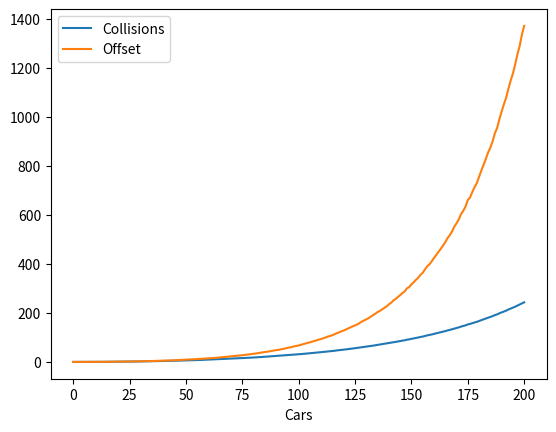

Write the Python code that produced this figure.
import matplotlib.pyplot as plt

# buckets = [32404, 32065, 32162, 32160, 32054, 32390, 32229, 32290, 32400, 32421, 31943, 32337, 32316, 32698, 32573, 32231, 31832, 32258, 32280, 31957, 32378, 32399, 32233, 32270, 31957, 32337, 32356, 32165, 32627, 32007, 32302]

# x_values = range(len(buckets))

# plt.bar(x_values, buckets)

# plt.title('Bucket distribution')
# plt.xlabel('Bucket')
# plt.ylabel('Objects')


# collisions = [0.0, 0.0, 0.0054, 0.011, 0.0254, 0.0381, 0.0628, 0.0828, 0.1172, 0.1511, 0.1913, 0.2341, 0.2744, 0.3304, 0.3918, 0.4562, 0.516, 0.5895, 0.6624, 0.7511, 0.8482, 0.9357, 1.0255, 1.135, 1.2446, 1.3577, 1.4712, 1.5647, 1.7163, 1.8508, 1.9882, 2.1413, 2.2713, 2.4484, 2.6253, 2.8366, 2.9546, 3.173, 3.3325, 3.5024, 3.7447, 3.9737, 4.1274, 4.3619, 4.616, 4.8617, 5.0801, 5.3574, 5.5894, 5.8251, 6.1062, 6.3621, 6.7018, 6.9267, 7.2707, 7.5042, 7.9081, 8.2306, 8.5624, 8.8983, 9.2817, 9.6235, 10.021, 10.3314, 10.7282, 11.132, 11.5806, 11.8516, 12.3704, 12.7405, 13.1651, 13.662, 
# 14.1266, 14.5486, 15.0326, 15.4599, 15.8755, 16.5188, 17.0158, 17.5788, 18.1003, 18.5567, 19.2043, 19.6846, 20.3655, 20.9832, 21.4751, 22.1004, 22.784, 23.3332, 24.0685, 24.7827, 25.3791, 25.996, 26.789, 27.4484, 28.1716, 28.9689, 29.6911, 30.6286, 31.2082, 32.2455, 32.8821, 33.5079, 34.4546, 35.4721, 36.2329, 37.1447, 38.0867, 39.0257, 39.8522, 40.8798, 41.842, 42.7828, 43.8683, 44.7192, 45.8482, 46.7123, 47.8703, 48.9873, 50.3139, 51.3136, 52.2676, 53.5458, 54.8507, 55.9229, 57.0643, 58.4351]
# offsets = [0.0, 0.0, 0.0054, 0.0112, 0.026, 0.0385, 0.065, 0.0856, 0.1228, 0.1617, 0.2051, 0.2517, 0.2978, 0.3626, 0.4314, 0.512, 0.5818, 0.6603, 0.7576, 0.8559, 0.981, 1.0941, 1.2003, 1.3286, 1.494, 1.6479, 1.7796, 1.9045, 2.1061, 2.3024, 2.4956, 2.6843, 2.8767, 3.137, 3.3981, 3.7216, 3.8772, 4.1964, 4.4523, 4.6992, 5.0711, 5.4431, 5.6334, 6.0289, 6.4602, 6.8427, 7.1973, 7.6288, 8.0618, 
# 8.4725, 8.9262, 9.3389, 9.9104, 10.3265, 10.9669, 11.3056, 12.1053, 12.6346, 13.3632, 13.9295, 14.6763, 15.2879, 16.0768, 16.648, 17.4166, 18.2886, 19.2352, 19.6864, 20.8196, 21.4201, 22.4165, 23.4164, 24.319, 25.2956, 26.319, 27.3025, 28.1349, 29.8942, 30.7668, 32.0772, 33.3501, 34.3375, 35.9755, 37.1706, 38.6829, 40.3374, 41.6039, 43.06, 44.6194, 46.0106, 47.9495, 49.9919, 51.3341, 52.9604, 55.3376, 56.96, 59.0592, 61.2267, 63.4555, 66.006, 67.458, 70.5207, 72.6683, 74.0687, 76.8356, 80.1977, 82.3835, 85.0929, 88.1023, 91.0435, 93.4342, 96.9414, 99.8566, 103.568, 107.0593, 109.7448, 113.5094, 116.3637, 120.3525, 124.1273, 129.4527, 132.2782, 135.5212, 140.8796, 145.4587, 149.5637, 154.1013, 159.6973]
# diff = [0.0, 0.0, 1.0, 1.018181818181818, 1.0236220472440944, 1.010498687664042, 1.035031847133758, 1.0338164251207729, 1.0477815699658704, 1.0701522170747848, 1.072138003136435, 1.0751815463477146, 1.0852769679300291, 1.097457627118644, 1.101071975497703, 1.1223147742218325, 1.1275193798449612, 1.1201017811704834, 1.143719806763285, 1.139528691252829, 1.156566847441641, 1.1692850272523245, 1.1704534373476354, 1.1705726872246696, 1.2003856660774546, 1.2137438314797084, 1.2096247960848288, 1.2171662299482329, 1.227116471479345, 1.2440025934730927, 1.2552057137108943, 1.253584271237099, 1.2665433892484481, 1.2812448946250612, 1.2943663581304994, 1.3119932313332863, 1.312258850605835, 1.3225338796092025, 1.3360240060015003, 1.3417085427135678, 1.3542072796218656, 1.3697813121272366, 1.3648786160779183, 1.3821729063022994, 1.399523396880416, 1.40747063784273, 1.416763449538395, 1.4239743158995035, 1.4423372812824276, 1.4544814681293026, 1.4618256853689693, 1.4678958205623929, 1.4787668984451938, 1.490825356952084, 1.5083692079167068, 1.5065696543269103, 1.5307469556530646, 1.5350764221320439, 1.5606839203961507, 1.5654113707112594, 1.5812081838456318, 1.5886008209071543, 1.6043109470112764, 1.6113982616102367, 1.6234410245894, 1.642885375494071, 1.660984750358358, 1.6610752978500793, 1.6830175257065252, 1.6812605470742907, 1.7027215896575036, 1.713980383545601, 1.7215041128084607, 1.738696506880387, 1.7507949389992417, 1.7660204787870555, 1.7722213473591384, 1.8097077269535318, 1.8081312662349112, 1.8247661956447538, 1.8425164223797397, 1.850409825022768, 1.8733044161984556, 1.8883086270485556, 1.8994328644030345, 1.9223664646002516, 1.9373087901802553, 1.9483810247778321, 1.9583655196629213, 1.9718941251092863, 1.9922097347154994, 2.01720958571907, 2.0226919000279757, 2.0372518849053702, 2.0656836761357273, 2.0751664942218855, 2.096409149640063, 2.1135320982156727, 2.137189258734099, 2.155044631488217, 2.1615472856492843, 2.186993533981486, 2.2099653002697517, 2.2104846916697256, 2.230053461656789, 2.2608669912410035, 2.2737208448675097, 2.290849030951926, 2.3132038218065625, 2.3329113891615014, 2.3445179939877847, 2.3713765722924283, 2.386515940920606, 2.420785923314977, 2.4404706815627684, 2.4540868351848872, 2.4757656789143305, 2.4910719446484118, 2.5141371581126504, 2.53386694102349, 2.5729013254786453, 2.577839013438932, 2.5928338014372194, 2.6310112090957647, 2.651902345822387, 2.674462518932316, 2.7004852420865584, 2.7329002602887646]

collisions = [0.0, 0.0, 0.0038, 0.011, 0.0252, 0.0392, 0.0645, 0.085, 0.1079, 0.1491, 0.1947, 0.2366, 0.2812, 0.3418, 0.3894, 0.4589, 0.5208, 0.5927, 0.6636, 0.7564, 0.8381, 0.9149, 1.0304, 1.1343, 1.2255, 1.3189, 1.4343, 1.5839, 1.699, 1.8517, 2.0062, 2.1351, 2.3065, 2.4501, 2.6418, 2.7948, 2.9415, 3.1248, 3.3019, 3.5385, 3.739, 3.9461, 4.179, 4.3815, 4.6022, 4.8436, 5.0605, 5.3119, 5.5685, 5.8701, 6.1046, 6.4086, 6.7317, 6.9525, 7.3113, 7.5911, 7.8254, 8.2257, 8.5713, 8.877, 9.2745, 9.5744, 10.0021, 10.3677, 10.7026, 11.1306, 11.4956, 11.966, 12.2789, 12.78, 13.2429, 13.6518, 14.0985, 14.5814, 14.9837, 15.5019, 15.9734, 16.46, 17.0393, 17.4906, 18.1301, 18.5645, 19.2216, 19.7352, 20.3923, 20.9843, 21.4801, 22.1036, 22.7978, 23.4333, 24.0727, 24.5963, 25.3113, 26.0526, 
26.6925, 27.5795, 28.1399, 28.8734, 29.8247, 30.4412, 31.2071, 31.9882, 32.9835, 33.7329, 34.5284, 35.3515, 36.2962, 37.3103, 38.18, 38.8901, 39.9021, 40.7884, 41.9093, 42.8561, 43.6693, 44.7681, 45.6155, 47.0346, 47.9664, 49.1583, 50.0276, 51.2083, 52.5211, 53.7666, 54.7277, 55.9979, 57.0027, 58.3368, 59.8528, 61.0179, 62.1519, 63.5969, 64.9805, 66.4115, 67.9235, 69.3775, 70.6499, 72.2506, 73.683, 75.0825, 76.8269, 78.4065, 80.177, 81.6672, 83.3149, 85.1141, 86.8974, 88.2144, 90.6622, 91.9211, 94.1244, 95.7605, 97.9255, 99.5063, 101.766, 103.3626, 105.8837, 108.1298, 109.9749, 
112.0165, 114.4337, 116.6081, 118.9507, 120.9672, 123.4294, 125.6438, 128.3836, 130.6078, 133.114, 135.9359, 138.3586, 140.8646, 144.1697, 146.5957, 149.1915, 152.9085, 155.0493, 158.0601, 160.881, 163.4515, 167.0238, 170.5234, 173.7522, 176.9626, 180.4758, 183.3268, 186.7875, 190.8779, 193.8393, 198.3197, 202.0254, 205.7127, 209.097, 213.6463, 217.3948, 220.8214, 225.231, 229.7531, 233.9451, 238.5447, 243.0756]
offsets = [0.0, 0.0, 0.0038, 0.011, 0.0256, 0.04, 0.0657, 0.0874, 0.1149, 0.1571, 0.2095, 0.255, 0.3072, 0.3728, 0.432, 0.5157, 0.5802, 0.6669, 0.7578, 0.8704, 0.9759, 1.0731, 1.2102, 1.3537, 1.4611, 1.5881, 1.7275, 1.9455, 2.0834, 2.2969, 2.5178, 2.6841, 2.9317, 3.1351, 3.39, 3.6384, 3.8537, 4.1282, 4.3767, 4.6955, 5.0464, 5.3681, 5.7202, 6.0947, 6.379, 6.839, 7.1205, 7.5243, 7.9847, 8.5159, 8.8824, 9.404, 10.0525, 10.4077, 11.0279, 11.5245, 11.987, 12.6907, 13.3247, 13.8524, 14.6377, 15.0478, 16.0247, 16.7443, 17.3498, 18.2316, 19.0228, 19.955, 20.5339, 21.7294, 22.5615, 23.4534, 24.2981, 25.4876, 26.3507, 27.3017, 28.4726, 29.7018, 30.8709, 31.8984, 33.4075, 34.4353, 35.9744, 37.2418, 38.7747, 40.5051, 41.5207, 43.034, 44.731, 46.4737, 48.1341, 49.1069, 50.9963, 53.3078, 54.9317, 57.3991, 58.9229, 60.9096, 63.6719, 65.2132, 67.4087, 69.637, 72.5839, 74.9977, 77.0032, 79.4727, 82.6164, 85.7149, 88.2858, 90.7003, 93.6853, 96.5494, 100.3227, 103.4433, 105.9517, 
109.7131, 113.0725, 117.8056, 120.7606, 125.2635, 128.1738, 132.5341, 137.1819, 141.3236, 145.3545, 149.2047, 152.9687, 158.609, 164.6868, 169.2053, 173.6025, 178.8909, 185.0831, 191.1297, 196.8303, 203.4291, 208.1809, 214.374, 220.8316, 226.6583, 234.9691, 241.4725, 250.936, 256.7244, 265.0225, 272.5059, 280.9974, 287.625, 300.0426, 305.3455, 316.3778, 324.7439, 334.8751, 343.2145, 355.3478, 363.3692, 377.3681, 389.966, 398.1645, 410.2471, 424.3661, 435.9959, 449.1087, 461.2374, 474.4794, 487.9968, 504.9558, 516.5218, 532.1486, 551.5531, 565.5462, 581.0692, 603.1217, 616.4603, 
633.6681, 660.6537, 670.6159, 693.3581, 712.988, 729.5569, 755.0044, 780.5384, 803.856, 827.9588, 854.3154, 874.139, 899.5689, 932.5273, 954.1845, 989.5969, 1021.1274, 1050.9627, 1077.1166, 1114.0503, 1147.2028, 1176.1516, 1212.8054, 1254.4441, 1288.4787, 1335.3589, 1370.3352]
diff = [0.0, 0.0, 1.0, 1.0, 1.0158730158730158, 1.0204081632653061, 1.0186046511627906, 1.0282352941176471, 1.0648748841519926, 1.0536552649228705, 1.076014381099127, 1.0777683854606932, 1.0924608819345663, 1.090696313633704, 1.1093990755007703, 1.1237742427544126, 1.1140552995391706, 1.1251898093470558, 1.1419529837251357, 1.1507139079851931, 1.1644195203436345, 1.1729150726855393, 1.1744953416149069, 1.1934232566340475, 1.1922480620155038, 1.2041094851770415, 1.2044202746984591, 1.228297240987436, 1.2262507357268981, 1.240427715072636, 1.2550094706410129, 1.257130813545033, 1.2710600476913072, 1.2795804252887637, 1.2832159890983421, 1.3018462859596394, 1.3101138874723781, 1.3211085509472607, 1.3255095551046367, 1.3269747067966653, 1.3496656860123029, 1.3603557943285776, 1.368796362766212, 1.3910076457834075, 1.3860762244144105, 1.4119663060533487, 1.4070743997628692, 1.416498804570869, 1.4339050013468617, 1.4507248598831366, 1.455033908855617, 1.467403176980932, 1.4933077825809231, 1.4969723121179432, 1.508336410761424, 1.518159423535456, 1.5318066808086488, 1.5428109461808721, 1.5545716519081119, 1.560482144868762, 1.578273761388754, 1.5716702874331552, 1.6021335519540896, 1.6150448026081001, 1.6210827275615272, 1.6379709988679856, 1.654789658652006, 1.6676416513454788, 1.6722914919088843, 1.700266040688576, 1.7036676256711143, 1.7179712565375995, 1.7234528495939285, 1.7479528714663888, 1.7586243718173749, 1.761184112915191, 1.7825009077591496, 1.804483596597813, 1.8117469614362092, 1.8237453260608556, 1.8426539291013286, 1.8549004821029385, 1.8715611603612603, 1.8870748712959584, 1.901438287981248, 1.9302573829005494, 1.9329844833124612, 1.9469226732297, 1.9620752879663828, 1.983233262067229, 1.9995305885920565, 1.9965157361066501, 2.014764156720516, 2.046160459992477, 2.0579451156691952, 2.0812233724324227, 2.093927128383541, 2.1095402688980167, 2.134871432068051, 2.142267716121572, 2.1600437080023456, 2.1769590036325894, 2.2006124274258343, 2.2232805362124215, 2.2301409853917353, 2.2480715104026703, 2.276172161273081, 2.29735220569119, 2.312357255107386, 2.332220796552336, 2.3478789336902066, 2.367079856037501, 2.393805193596648, 2.4137357342362, 2.4262284946175003, 2.450698153372602, 2.4788175072069802, 2.5046582728459477, 2.5176081590446646, 2.5481658234723334, 2.562061741918461, 2.5881370793406537, 2.6119388207786964, 2.6284645114253085, 2.6559584999917774, 2.6644695604656605, 2.6835342887266744, 2.7188498512088426, 2.7515304213002567, 2.7730436478475986, 2.7931969899552547, 2.8128871061325316, 2.848286793730427, 2.8779608953268636, 2.8978232864914206, 2.9322056862815753, 2.946655267735694, 2.9670895466612044, 2.9970495229564484, 3.0187899976692307, 3.05842224533334, 3.0797510410488926, 3.1297753719894734, 3.1435435523686377, 3.1809736313672583, 3.201654015022188, 3.233668671329637, 3.2605220916312985, 3.309456421750189, 3.321821649218732, 3.3612729536655745, 3.3912093190825026, 3.4196925213555205, 3.449173569914669, 3.4918125896664898, 3.5154804542455396, 3.5639867137245864, 3.6064618634271035, 3.6205034057771366, 3.6623809885150846, 3.708401458661216, 3.738984684597382, 3.7755868607750944, 3.81291292184989, 3.8441360000129627, 3.883970398857723, 3.9331799388706967, 3.9547546164930427, 3.9976907012034797, 4.057449871593891, 4.087539191636805, 4.125019344817647, 4.183415100399044, 4.205173139457706, 4.24734720141563, 4.32058191663642, 4.325178507739151, 4.386673803192583, 4.431772552383439, 4.463445731608458, 4.520340214987325, 4.577309624368269, 4.626450772997407, 4.678721944636889, 4.7336839620602875, 4.768200830429594, 4.8160016061031925, 4.88546500144857, 4.922554404602162, 4.989907205386051, 5.054450578986603, 5.1088858393283445, 5.151277158447993, 5.214461004005218, 5.2770480250677565, 5.326257328320534, 5.38471791183274, 5.459965937347526, 5.507611401136421, 5.597939924886195, 5.637485621757182]

plt.plot(collisions, label='Collisions')
plt.plot(offsets, label='Offset')
# plt.plot(diff, label='Diff')
# plt.scatter(nrs, collisions)
# plt.scatter(nrs, offsets)

plt.xlabel("Cars")
plt.legend()
plt.show()

